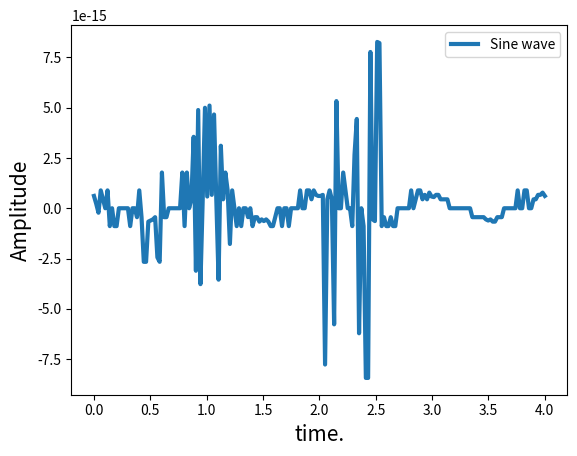

Write the Python code that produced this figure.
import numpy as np
import matplotlib.pyplot as plt

import scipy
from scipy import signal

impulse = signal.unit_impulse(10, 'mid')
shifted_impulse = signal.unit_impulse(7, 2)


# # Sine wave
# t = np.linspace(0, 10, 100)
# amp = 5  # Amplitude
# f = 50
# x = amp * np.sin(2 * np.pi * f * t)
#
# # Exponential Signal
# x_ = amp * np.exp(-t)
#
# plt.figure(figsize=(10, 8))
#
# plt.subplot(2, 2, 1)
# plt.plot(np.arange(-5, 5), impulse, linewidth=3, label='Unit impulse function')
# plt.ylim(-0.01, 1)
# plt.xlabel('time.', fontsize=15)
# plt.ylabel('Amplitude', fontsize=15)
# plt.legend(fontsize=10, loc='upper right')
#
# plt.subplot(2, 2, 2)
# plt.plot(shifted_impulse, linewidth=3, label='Shifted Unit impulse function')
#
# plt.xlabel('time.', fontsize=15)
# plt.ylabel('Amplitude', fontsize=15)
# plt.legend(fontsize=10, loc='upper right')
#
# plt.subplot(2, 2, 3)
# plt.plot(t, x, linewidth=3, label='Sine wave')
#
# plt.xlabel('time.', fontsize=15)
# plt.ylabel('Amplitude', fontsize=15)
# plt.legend(fontsize=10, loc='upper right')
#
# plt.subplot(2, 2, 4)
# plt.plot(t, x_, linewidth=3, label='Exponential Signal')
#
# plt.xlabel('time.', fontsize=15)
# plt.ylabel('Amplitude', fontsize=15)
# plt.legend(fontsize=10, loc='upper right')
#
# plt.tight_layout()
#
# plt.show()

# ustalenie dziedziny czasu
def create_linspace(timeOfObservation, f):
    numberOfSamples = f * timeOfObservation
    return np.linspace(0, timeOfObservation, numberOfSamples)


# utworzenie pojedynczego sygnału
def create_sin_signal(linspace, amplitude, f, phi):
    sig = amplitude * np.sin(2 * np.pi * f * linspace + phi)
    return sig


# utworzenie wykresu sygnału
def print_sin_function(sig, t):
    # plt.subplot(2, 2, 3)
    plt.plot(t, sig, linewidth=3, label='Sine wave')
    plt.xlabel('time.', fontsize=15)
    plt.ylabel('Amplitude', fontsize=15)
    plt.legend(fontsize=10, loc='upper right')
    plt.show()


amplitude = 5
f = 1.0
t = create_linspace(4, 50)
sig1 = amplitude * np.sin(2 * np.pi * f * t)
sig2 = amplitude * np.sin(2 * np.pi * f * t + np.pi)

sig3 = np.add(sig1, sig2)
print_sin_function(sig3, t)
# plt.plot(t, sig1, linewidth=3, label='Sine1 wave')
# plt.plot(t, sig2, linewidth=3, label='Sine2 wave')
# plt.xlabel('time.', fontsize=15)
# plt.ylabel('Amplitude', fontsize=15)
# plt.legend(fontsize=10, loc='upper right')
# plt.show()

